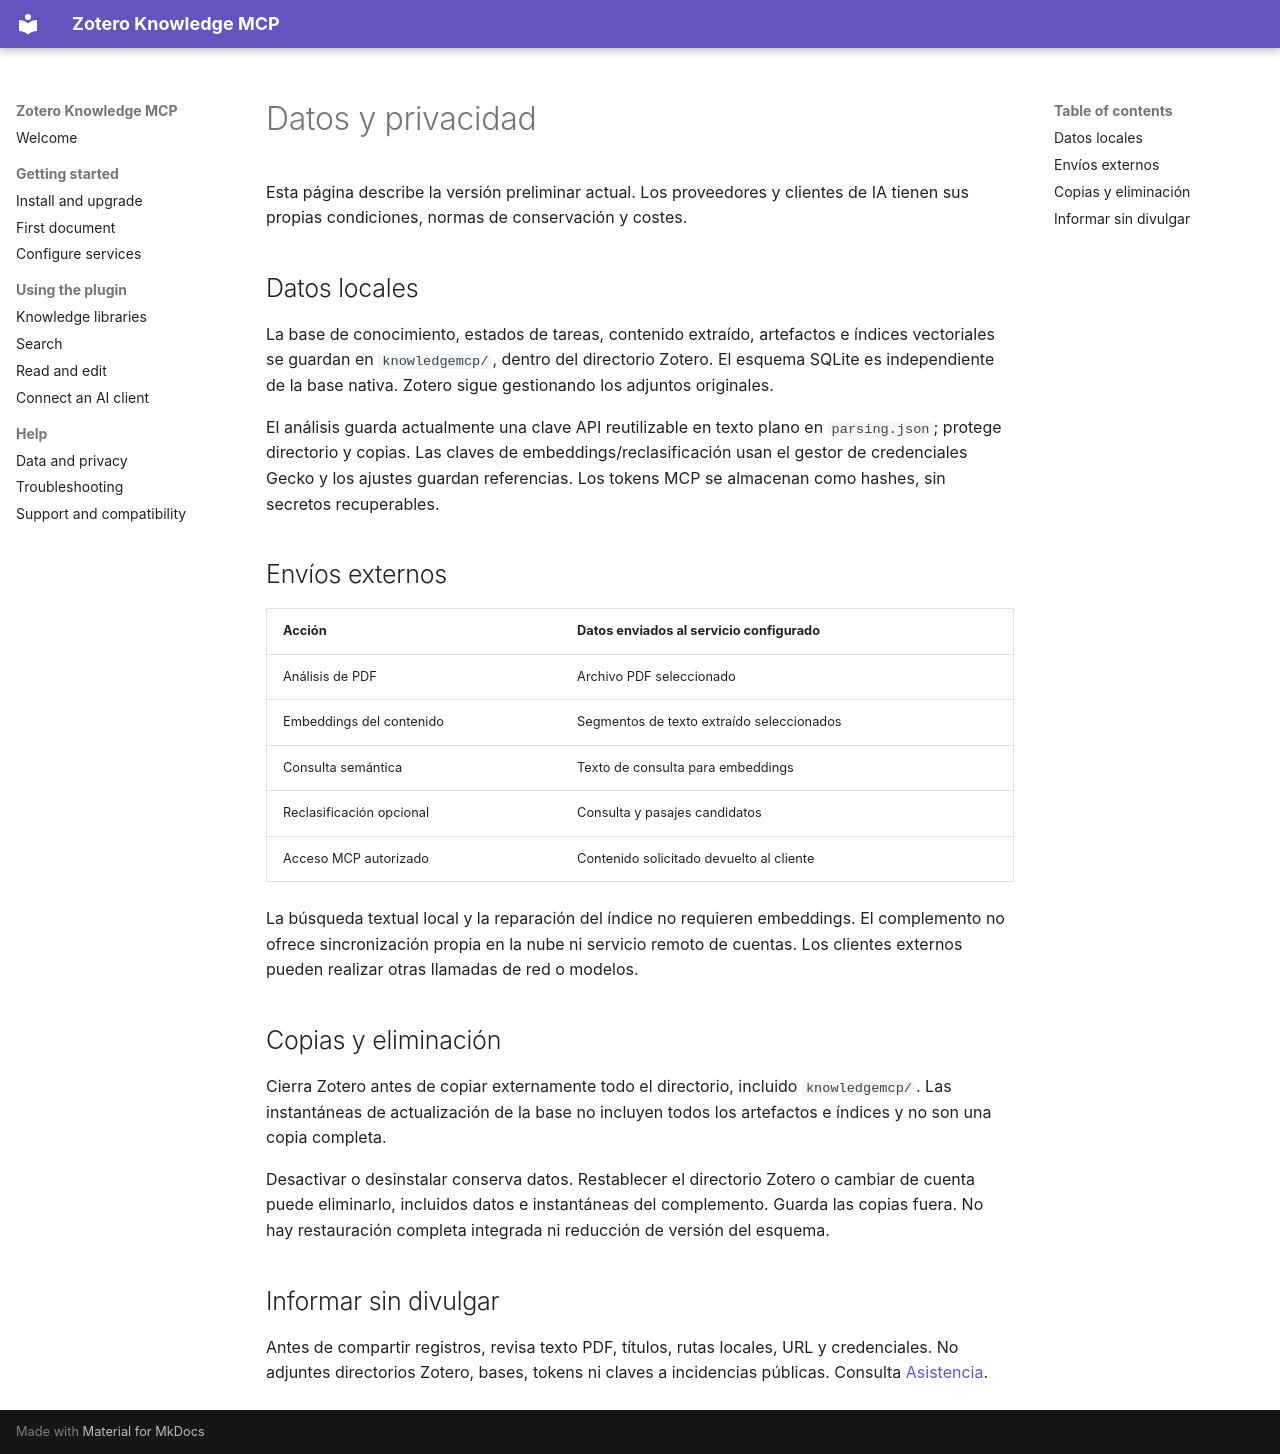

repository: lianghx123/zoteroknowledgemcp · page: privacy.es-ES/index.html · generator: mkdocs

# Datos y privacidad

Esta página describe la versión preliminar actual. Los proveedores y clientes de IA tienen sus propias condiciones, normas de conservación y costes.

## Datos locales

La base de conocimiento, estados de tareas, contenido extraído, artefactos e índices vectoriales se guardan en `knowledgemcp/`, dentro del directorio Zotero. El esquema SQLite es independiente de la base nativa. Zotero sigue gestionando los adjuntos originales.

El análisis guarda actualmente una clave API reutilizable en texto plano en `parsing.json`; protege directorio y copias. Las claves de embeddings/reclasificación usan el gestor de credenciales Gecko y los ajustes guardan referencias. Los tokens MCP se almacenan como hashes, sin secretos recuperables.

## Envíos externos

| Acción | Datos enviados al servicio configurado |
| --- | --- |
| Análisis de PDF | Archivo PDF seleccionado |
| Embeddings del contenido | Segmentos de texto extraído seleccionados |
| Consulta semántica | Texto de consulta para embeddings |
| Reclasificación opcional | Consulta y pasajes candidatos |
| Acceso MCP autorizado | Contenido solicitado devuelto al cliente |

La búsqueda textual local y la reparación del índice no requieren embeddings. El complemento no ofrece sincronización propia en la nube ni servicio remoto de cuentas. Los clientes externos pueden realizar otras llamadas de red o modelos.

## Copias y eliminación

Cierra Zotero antes de copiar externamente todo el directorio, incluido `knowledgemcp/`. Las instantáneas de actualización de la base no incluyen todos los artefactos e índices y no son una copia completa.

Desactivar o desinstalar conserva datos. Restablecer el directorio Zotero o cambiar de cuenta puede eliminarlo, incluidos datos e instantáneas del complemento. Guarda las copias fuera. No hay restauración completa integrada ni reducción de versión del esquema.

## Informar sin divulgar

Antes de compartir registros, revisa texto PDF, títulos, rutas locales, URL y credenciales. No adjuntes directorios Zotero, bases, tokens ni claves a incidencias públicas. Consulta [Asistencia](support.md).
